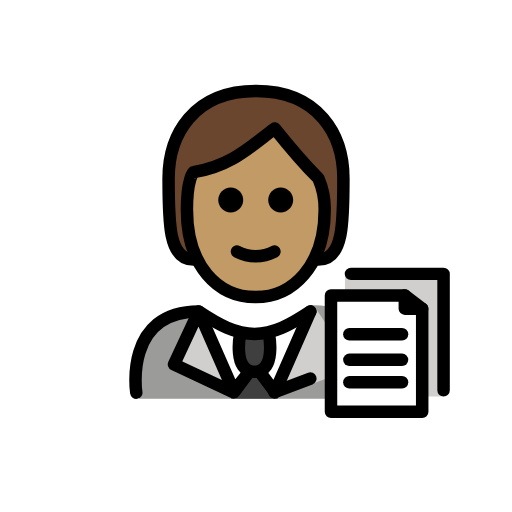
t = 0.00 s
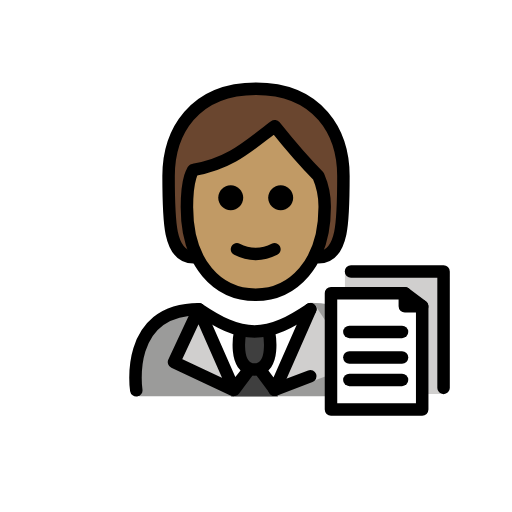
t = 0.48 s
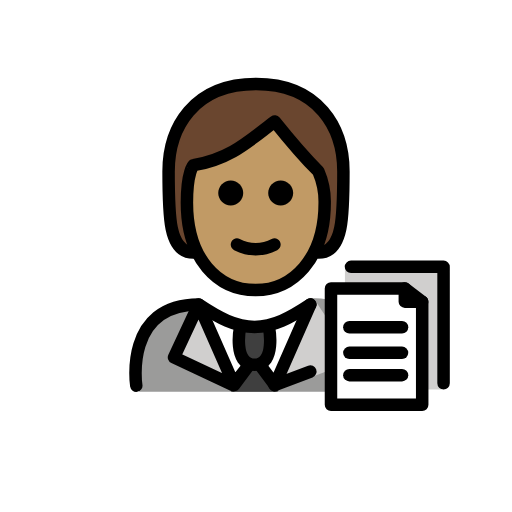
t = 1.43 s
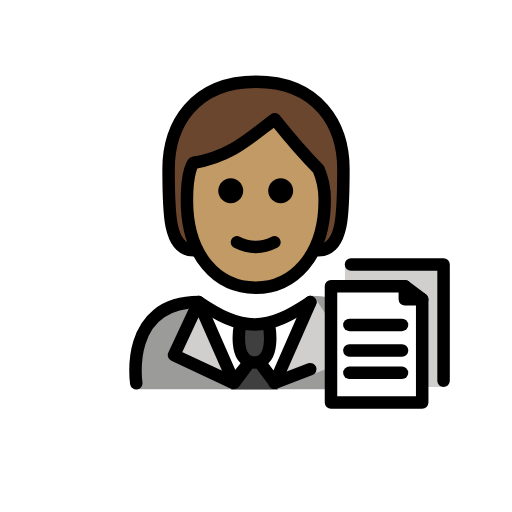
t = 1.90 s
t = 2.38 s: frame unchanged from t = 1.43 s, image omitted
t = 3.33 s: frame unchanged from t = 0.48 s, image omitted

The animated SVG that drew these frames (rendered in a browser with its animation timeline set to each time). Animation: 1 SMIL element (animateTransform=1); one cycle of 3.80 s, repeats indefinitely.

<?xml version='1.0' encoding='utf-8'?>
<svg xmlns="http://www.w3.org/2000/svg" id="emoji" viewBox="-5 -5 82 82" version="1.1" width="200" height="200" role="img">
  <title>OpenMoji: office worker: medium skin tone</title><g><g id="color">
    <path fill="#9B9B9A" d="M17.298,58.8535c0,0-2-13.8,10-13.8c3.1918,2.1279,5.9264,3.5984,9,3.5921h-0.125 c3.0736,0.0063,5.3081-2.6642,8.5-4.7921c13.3136,0,10.9,15,10.9,15" />
    <polyline fill="#D0CFCE" points="36.6129,54.2067 39.0281,58.7515 45.4,44.1365 51.8574,53.9202 40.6996,58.0515" />
    <path fill="#FFFFFF" d="M38.507,57.7426c-0.5976,1.0349-4.8914,1.0349-5.489,0l-1.842-2.4101l-3.3864-8.7387l7.9729,2.7l7.573-2.7 l-3.2865,8.7387L38.507,57.7426z" />
    <path fill="#D0CFCE" d="M65.729,58.4861H50.2443V38.6837h15.2709c0.1181,0,0.2138,0.0957,0.2138,0.2138V58.4861z" />
    <path fill="#FFFFFF" d="M62.6179,60.9619H48.0103V42.0102h10.753c2.1288,0,3.8546,1.7257,3.8546,3.8545 C62.6179,45.8647,62.6179,60.9619,62.6179,60.9619z" />
    <path fill="#3F3F3F" d="M33.4552,48.5348c0,0-1.2063,6.0215,2.3073,6.0215s2.3073-6.0215,2.3073-6.0215" />
    <path fill="#3F3F3F" d="M35.0163,54.8799c0.3249-0.5627,1.137-0.5627,1.4619,0l1.1645,2.0171l1.8956,1.9831h-3.7911h-3.791 l1.8955-1.9831L35.0163,54.8799z" />
    <polyline fill="#D0CFCE" points="34.9121,54.5563 32.4969,57.8011 26.825,44.8861 22.8676,53.3698 32.3254,57.8011" />
  </g>
  <g id="hair">
    <path fill="#6a462f" d="M26,36.5808c-4,0-4-6-4-13s4-14,14-14s14,7,14,14s0,13-4,13" />
  </g>
  <g id="skin">
    <path fill="#c19a65" d="M24.9365,28.5808c0,9,4.9365,14,11,14c5.9365,0,11.0635-5,11.0635-14c0.0245-1.7187-0.3164-3.4229-1-5 c-3-3-7-8-7-8c-4,3-7,6-13,7.0005C26,22.5808,24.9365,23.58,24.9365,28.5808z" />
  </g>
  <g id="skin-shadow" />
  <g id="line">
    <polygon fill="none" stroke="#000000" stroke-linecap="round" stroke-linejoin="round" stroke-miterlimit="10" stroke-width="2" points="62.6179,60.9619 48.0103,60.9619 48.0103,42.3261 59.8355,42.3261 59.8355,44.4385 62.6179,44.4385" />
    <polyline fill="none" stroke="#000000" stroke-linecap="round" stroke-linejoin="round" stroke-miterlimit="10" stroke-width="2" points="51.2144,38.8631 66.0398,38.8631 66.0398,57.499" />
    <line x1="59.8355" x2="62.6179" y1="42.3261" y2="44.4385" fill="none" stroke="#000000" stroke-linecap="round" stroke-linejoin="round" stroke-miterlimit="10" stroke-width="2" />
    <line x1="50.9548" x2="59.3875" y1="48.5348" y2="48.5348" fill="none" stroke="#000000" stroke-linecap="round" stroke-linejoin="round" stroke-miterlimit="10" stroke-width="2" />
    <line x1="50.9548" x2="59.3875" y1="52.6312" y2="52.6312" fill="none" stroke="#000000" stroke-linecap="round" stroke-linejoin="round" stroke-miterlimit="10" stroke-width="2" />
    <line x1="50.9548" x2="59.3875" y1="56.2155" y2="56.2155" fill="none" stroke="#000000" stroke-linecap="round" stroke-linejoin="round" stroke-miterlimit="10" stroke-width="2" />
    <path fill="none" stroke="#000000" stroke-linecap="round" stroke-linejoin="round" stroke-miterlimit="10" stroke-width="2" d="M33.4552,48.5348c0,0-1.2063,6.0215,2.3073,6.0215s2.3073-6.0215,2.3073-6.0215" />
    <line x1="44.7" x2="38.9601" y1="55.6292" y2="57.8075" fill="none" stroke="#000000" stroke-linecap="round" stroke-linejoin="round" stroke-miterlimit="10" stroke-width="2" />
    <path fill="none" stroke="#000000" stroke-linecap="round" stroke-linejoin="round" stroke-miterlimit="10" stroke-width="2" d="M16.825,57.8861c0,0-2-13,10-13c3.1919,2.1279,5.9264,3.5984,9,3.5921H35.7c3.0736,0.0063,5.8081-1.4642,9-3.5921" />
    <polygon fill="none" stroke="#000000" stroke-linecap="round" stroke-linejoin="round" stroke-miterlimit="10" stroke-width="2" points="34.9121,54.5563 32.4969,57.8011 26.825,44.8861 22.8676,53.3698 32.3254,57.8011" />
    <polyline fill="none" stroke="#000000" stroke-linecap="round" stroke-linejoin="round" stroke-miterlimit="10" stroke-width="2" points="44.7,44.8861 39.0281,57.8011 36.6129,54.5563" />
    <path d="M41.9529,27.0468c0,1.1046-0.8954,2-2,2s-2-0.8954-2-2s0.8954-2,2-2C41.0573,25.0472,41.9525,25.9424,41.9529,27.0468" />
    <path d="M33.9529,27.0468c0,1.1046-0.8954,2-2,2s-2-0.8954-2-2s0.8954-2,2-2C33.0573,25.0472,33.9525,25.9424,33.9529,27.0468" />
    <path d="M35.9527,37.0492c-1.2005-0.0116-2.3813-0.3055-3.4472-0.8579c-0.494-0.247-0.6943-0.8477-0.4473-1.3418 c0.247-0.4941,0.8477-0.6943,1.3418-0.4473c1.5934,0.8593,3.5121,0.8593,5.1055,0c0.494-0.247,1.0947-0.0468,1.3418,0.4473 s0.0468,1.0947-0.4473,1.3418C38.3341,36.7437,37.1532,37.0376,35.9527,37.0492z" />
    <path fill="none" stroke="#000000" stroke-linecap="round" stroke-linejoin="round" stroke-width="2" d="M26,36.5808c-4,0-4-6-4-13 s4-14,14-14s14,7,14,14s0,13-4,13" />
    <path fill="none" stroke="#000000" stroke-linejoin="round" stroke-width="2" d="M24.9365,28.5808c0,9,4.9365,14,11,14 c5.9365,0,11.0635-5,11.0635-14c0.0245-1.7187-0.3164-3.4229-1-5c-3-3-7-8-7-8c-4,3-7,6-13,7.0005 C26,22.5808,24.9365,23.58,24.9365,28.5808z" />
  </g>
<animateTransform attributeName="transform" type="translate" values="0 0;0 -1.5;0 0" dur="3.8s" repeatCount="indefinite" /></g></svg>
